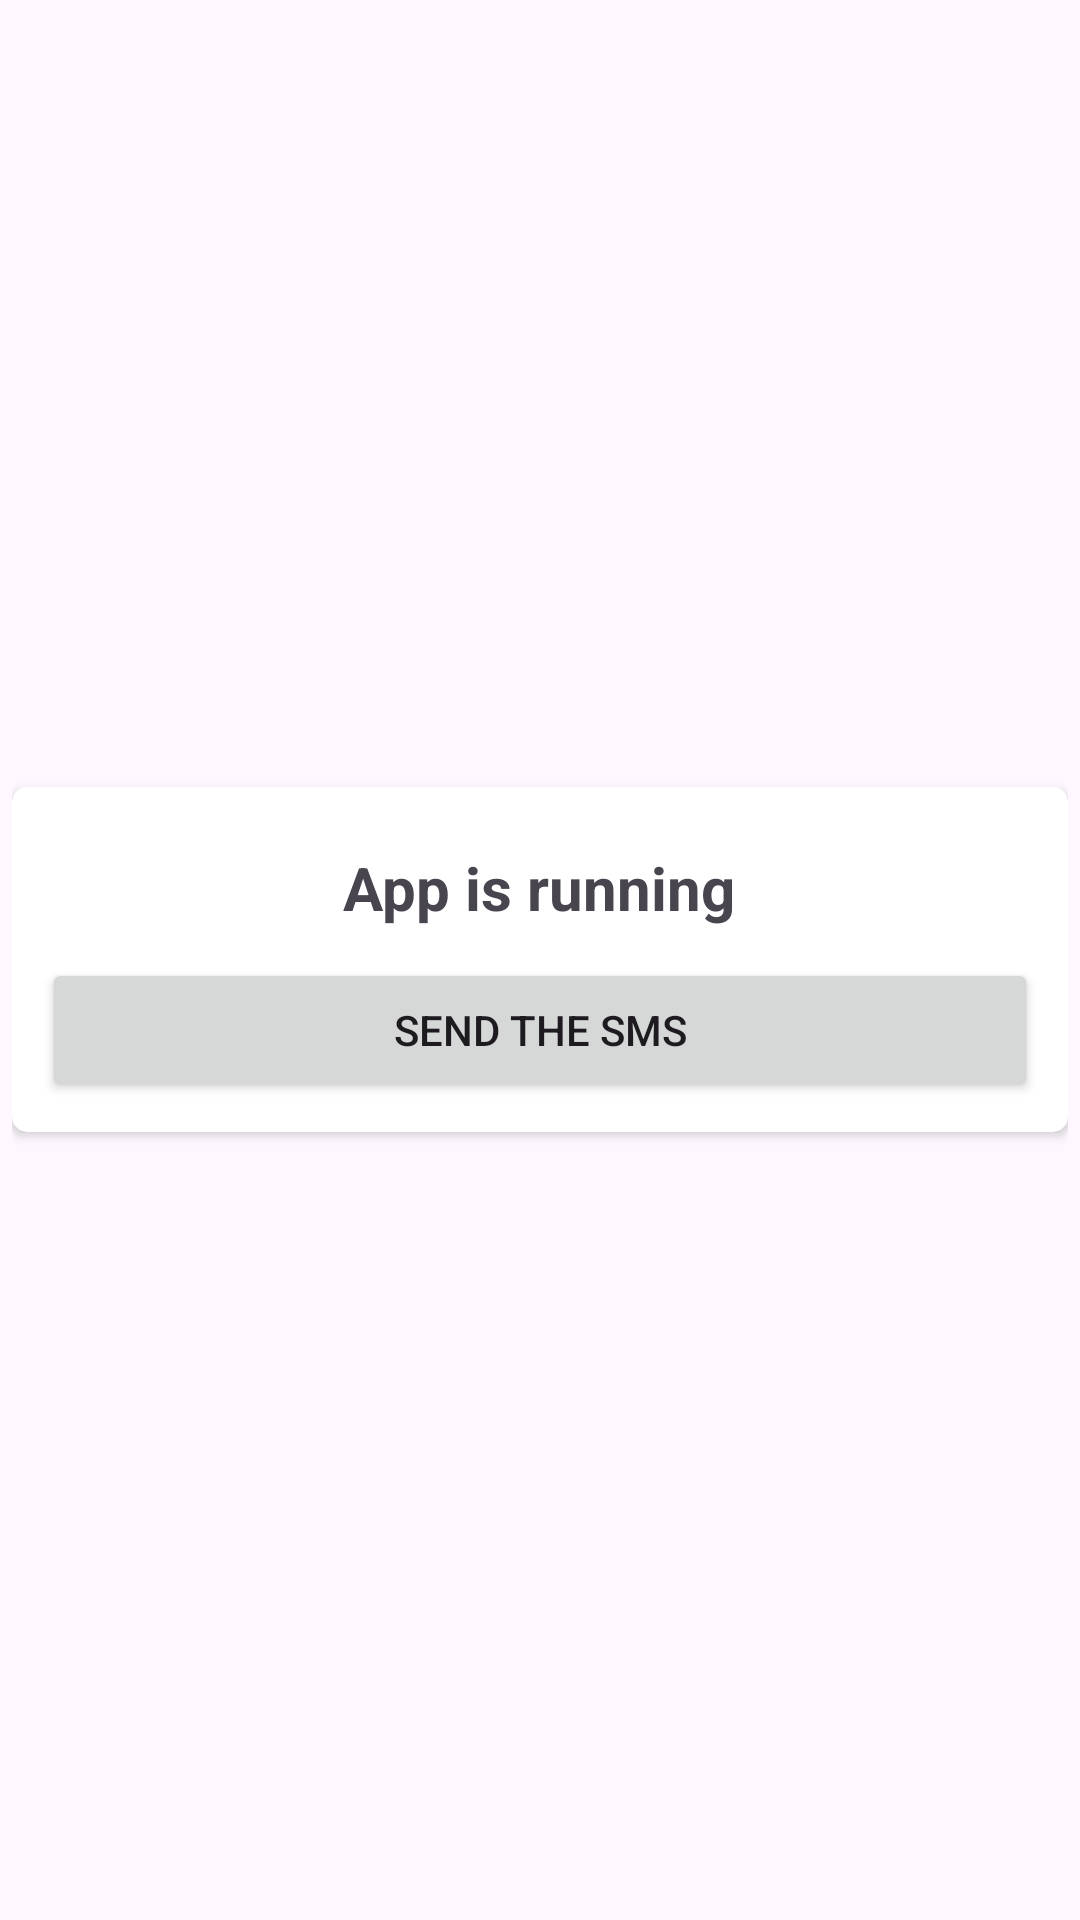

The Android layout XML behind this screen, and the referenced resources:
<!-- AndroidManifest.xml: application theme Theme.SMSBot -->
<!-- res/layout/popupwindow.xml -->
<?xml version="1.0" encoding="utf-8"?>
<RelativeLayout
    xmlns:android="http://schemas.android.com/apk/res/android"
    android:layout_width="wrap_content"
    android:layout_height="wrap_content"
    xmlns:app="http://schemas.android.com/apk/res-auto"
    android:padding="4dp"
    android:keepScreenOn="true"
    android:background="@null">

    <androidx.cardview.widget.CardView
        android:layout_centerInParent="true"
        android:layout_width="match_parent"
        android:layout_height="wrap_content"
        app:cardCornerRadius="5dp">

        <LinearLayout
            android:padding="10dp"
            android:layout_width="match_parent"
            android:layout_height="match_parent"
            android:orientation="vertical">

            <TextView
                android:id="@+id/titleText"
                android:layout_width="wrap_content"
                android:layout_height="wrap_content"
                android:layout_gravity="center"
                android:padding="10dp"
                android:text="App is running"
                android:textSize="20sp"
                android:textStyle="bold" />

            <Button
                android:id="@+id/firozpopupwindowbutton"
                android:layout_width="match_parent"
                android:layout_height="wrap_content"
                android:text="Send the sms" />

        </LinearLayout>

    </androidx.cardview.widget.CardView>

</RelativeLayout>
<!-- resources referenced by this layout -->
<resources>
  <style name="Theme.SMSBot" parent="Base.Theme.SMSBot" />
  <style name="Base.Theme.SMSBot" parent="Theme.Material3.DayNight.NoActionBar">
          
          
      </style>
</resources>
